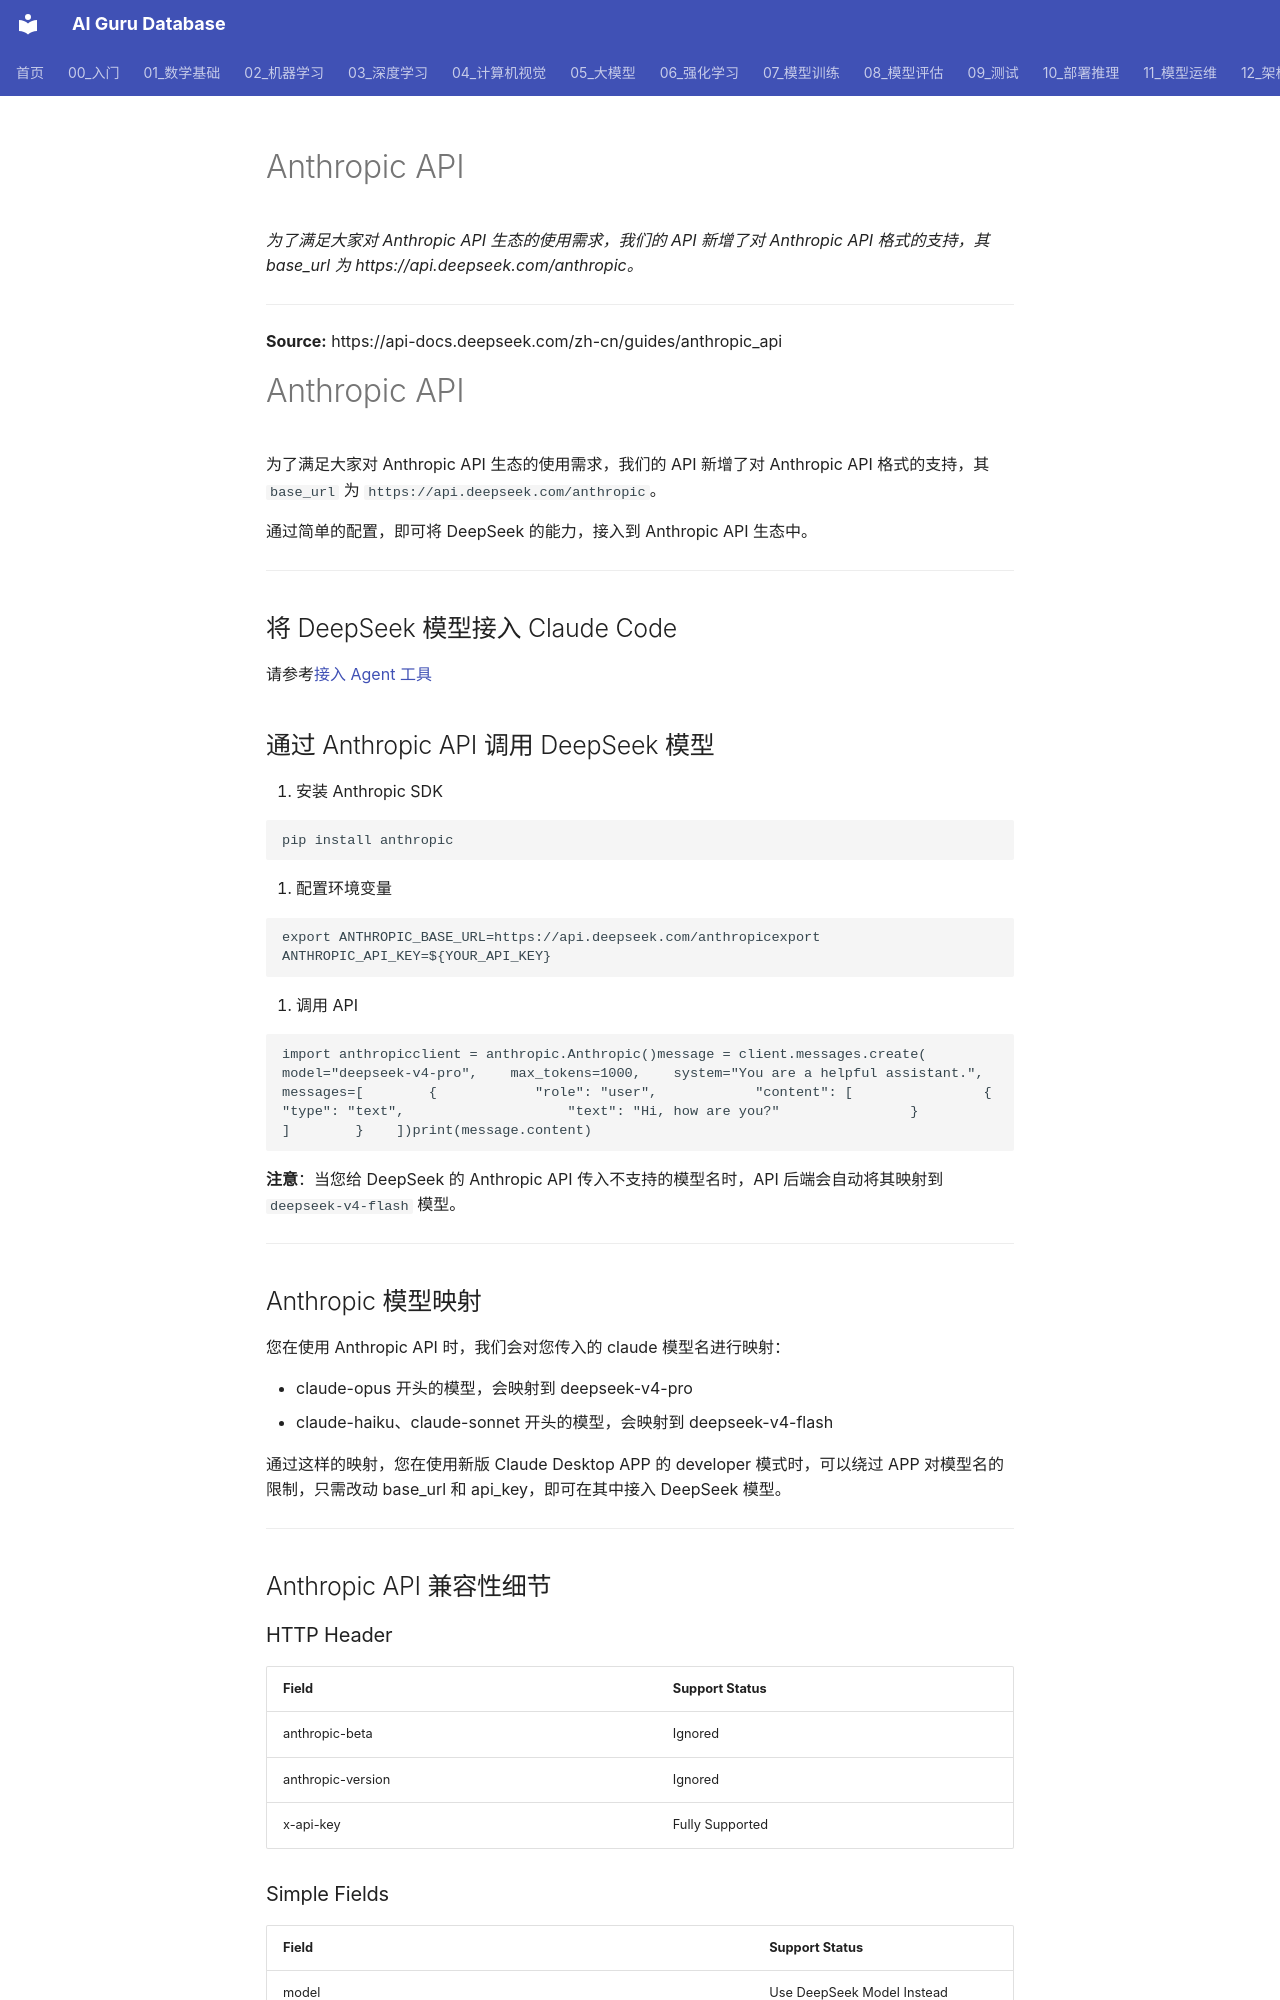

repository: ai-guru-global/ai-guru-database · page: 专题研究/DeepSeek 研究/中文/指南/anthropic_api/index.html · generator: mkdocs

# Anthropic API

*为了满足大家对 Anthropic API 生态的使用需求，我们的 API 新增了对 Anthropic API 格式的支持，其 base_url 为 https://api.deepseek.com/anthropic。*

---

**Source:** https://api-docs.deepseek.com/zh-cn/guides/anthropic_api

# Anthropic API

为了满足大家对 Anthropic API 生态的使用需求，我们的 API 新增了对 Anthropic API 格式的支持，其 `base_url` 为 `https://api.deepseek.com/anthropic`。

通过简单的配置，即可将 DeepSeek 的能力，接入到 Anthropic API 生态中。

---

## 将 DeepSeek 模型接入 Claude Code 

请参考[接入 Agent 工具](/zh-cn/guides/coding_agents)

## 通过 Anthropic API 调用 DeepSeek 模型 

1. 安装 Anthropic SDK

```
pip install anthropic
```

1. 配置环境变量

```
export ANTHROPIC_BASE_URL=https://api.deepseek.com/anthropicexport ANTHROPIC_API_KEY=${YOUR_API_KEY}
```

1. 调用 API

```
import anthropicclient = anthropic.Anthropic()message = client.messages.create(    model="deepseek-v4-pro",    max_tokens=1000,    system="You are a helpful assistant.",    messages=[        {            "role": "user",            "content": [                {                    "type": "text",                    "text": "Hi, how are you?"                }            ]        }    ])print(message.content)
```

**注意**：当您给 DeepSeek 的 Anthropic API 传入不支持的模型名时，API 后端会自动将其映射到 `deepseek-v4-flash` 模型。

---

## Anthropic 模型映射 

您在使用 Anthropic API 时，我们会对您传入的 claude 模型名进行映射：

- claude-opus 开头的模型，会映射到 deepseek-v4-pro
- claude-haiku、claude-sonnet 开头的模型，会映射到 deepseek-v4-flash

通过这样的映射，您在使用新版 Claude Desktop APP 的 developer 模式时，可以绕过 APP 对模型名的限制，只需改动 base_url 和 api_key，即可在其中接入 DeepSeek 模型。

---

## Anthropic API 兼容性细节 

### HTTP Header 

| Field | Support Status |
|---|---|
| anthropic-beta | Ignored |
| anthropic-version | Ignored |
| x-api-key | Fully Supported |
